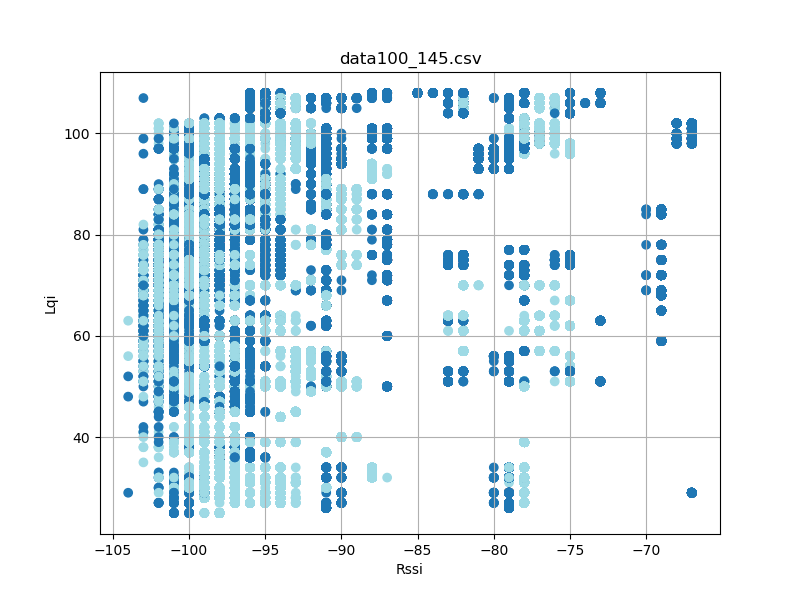

Values plotted in this chart, from the file beside it:
timestamp, rssi, lqi, device_id
'2023-08-26 12:27:40477', -102, 50, 10
'2023-08-26 12:27:42446', -102, 67, 10
'2023-08-26 12:27:42541', -102, 67, 10
'2023-08-26 12:27:42728', -102, 67, 10
'2023-08-26 12:27:43008', -102, 67, 10
'2023-08-26 12:27:44227', -102, 65, 10
'2023-08-26 12:27:44321', -102, 65, 10
'2023-08-26 12:27:45353', -102, 67, 10
'2023-08-26 12:27:46289', -102, 59, 10
'2023-08-26 12:28:01450', -101, 78, 10
'2023-08-26 12:28:01543', -100, 78, 10
'2023-08-26 12:28:01638', -100, 78, 10
'2023-08-26 12:28:01731', -100, 78, 10
'2023-08-26 12:28:01824', -100, 78, 10
'2023-08-26 12:28:01919', -101, 78, 10
'2023-08-26 12:28:02013', -100, 78, 10
'2023-08-26 12:28:02106', -101, 78, 10
'2023-08-26 12:28:02200', -101, 78, 10
'2023-08-26 12:28:02388', -101, 82, 10
'2023-08-26 12:28:02481', -100, 82, 10
'2023-08-26 12:28:02575', -101, 82, 10
'2023-08-26 12:28:02669', -100, 82, 10
'2023-08-26 12:28:02763', -100, 82, 10
'2023-08-26 12:28:02857', -101, 82, 10
'2023-08-26 12:28:02950', -101, 82, 10
'2023-08-26 12:28:03045', -100, 82, 10
'2023-08-26 12:28:03138', -100, 82, 10
'2023-08-26 12:28:03232', -100, 82, 10
'2023-08-26 12:28:03326', -100, 82, 10
'2023-08-26 12:28:03419', -100, 82, 10
'2023-08-26 12:28:03513', -100, 82, 10
'2023-08-26 12:28:03607', -100, 82, 10
'2023-08-26 12:28:03701', -101, 82, 10
'2023-08-26 12:28:03794', -100, 82, 10
'2023-08-26 12:28:03981', -100, 90, 10
'2023-08-26 12:28:04075', -100, 90, 10
'2023-08-26 12:28:04169', -101, 90, 10
'2023-08-26 12:28:04263', -101, 90, 10
'2023-08-26 12:28:04357', -100, 90, 10
'2023-08-26 12:28:04450', -100, 90, 10
'2023-08-26 12:28:04544', -101, 90, 10
'2023-08-26 12:28:04638', -100, 90, 10
'2023-08-26 12:28:04732', -100, 90, 10
'2023-08-26 12:28:04825', -100, 90, 10
'2023-08-26 12:28:04919', -100, 90, 10
'2023-08-26 12:28:05012', -101, 90, 10
'2023-08-26 12:28:05106', -101, 90, 10
'2023-08-26 12:28:05201', -100, 90, 10
'2023-08-26 12:28:05293', -100, 90, 10
'2023-08-26 12:28:05387', -100, 90, 10
'2023-08-26 12:28:05481', -100, 90, 10
'2023-08-26 12:28:05575', -100, 90, 10
'2023-08-26 12:28:05668', -100, 90, 10
'2023-08-26 12:28:05762', -101, 90, 10
'2023-08-26 12:28:05857', -101, 90, 10
'2023-08-26 12:28:05951', -100, 90, 10
'2023-08-26 12:28:06044', -100, 90, 10
'2023-08-26 12:28:06137', -101, 90, 10
'2023-08-26 12:28:06231', -100, 90, 10
'2023-08-26 12:28:06325', -101, 90, 10
... 111,979 more rows
